Labelled photos from "Data2", an image-classification folder in finn-williams/cachedetector. The possible labels are: cache, no cache.

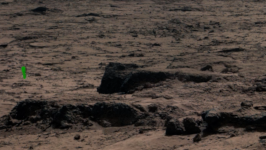
Label: cache

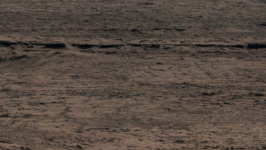
Label: no cache

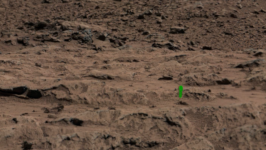
Label: cache

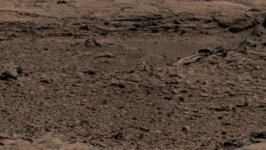
Label: no cache

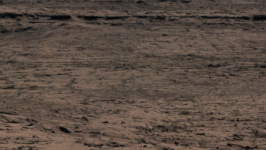
Label: no cache

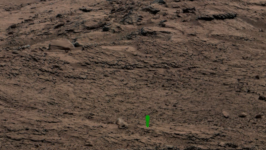
Label: cache
